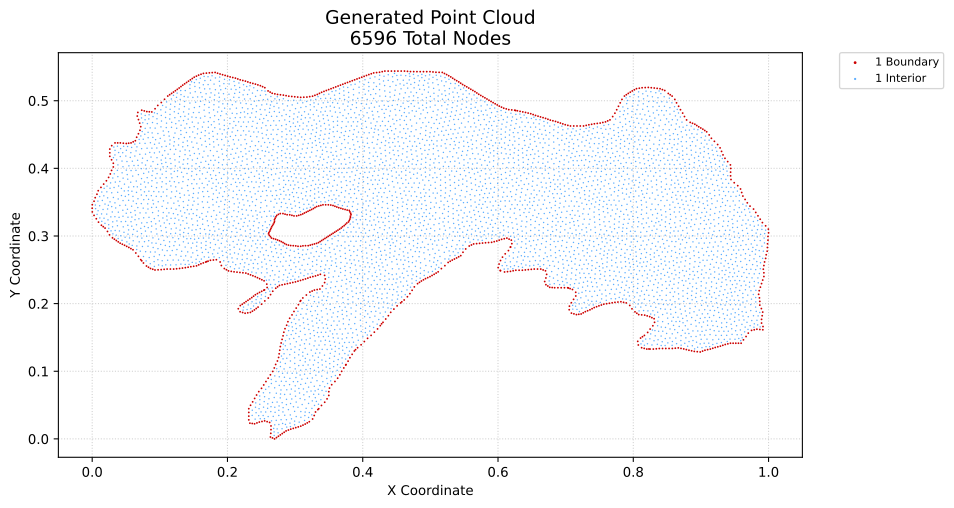

The data file committed next to this chart (first rows):
x, y, region, classification
0.0001393, 0.3356, 1, boundary
0.0, 0.341, 1, boundary
0.0001393, 0.3463, 1, boundary
0.00273, 0.3305, 1, boundary
0.00273, 0.3514, 1, boundary
0.004456, 0.3566, 1, boundary
0.006069, 0.3255, 1, boundary
0.007047, 0.3617, 1, boundary
0.008916, 0.3669, 1, boundary
0.009342, 0.3205, 1, boundary
0.01294, 0.3718, 1, boundary
0.01365, 0.3159, 1, boundary
0.01633, 0.3138, 1, boundary
0.01696, 0.3767, 1, boundary
0.01902, 0.3117, 1, boundary
0.02099, 0.3816, 1, boundary
0.02259, 0.3067, 1, boundary
0.02426, 0.3866, 1, boundary
0.02556, 0.3017, 1, boundary
0.02604, 0.4177, 1, boundary
0.02604, 0.423, 1, boundary
0.02604, 0.4285, 1, boundary
0.02679, 0.3917, 1, boundary
0.02863, 0.3969, 1, boundary
0.02863, 0.4126, 1, boundary
0.02888, 0.4335, 1, boundary
0.03002, 0.2972, 1, boundary
0.03122, 0.402, 1, boundary
0.03122, 0.4075, 1, boundary
0.03285, 0.2952, 1, boundary
0.03374, 0.4376, 1, boundary
0.03567, 0.2933, 1, boundary
0.03769, 0.4376, 1, boundary
0.0385, 0.2913, 1, boundary
0.04132, 0.2894, 1, boundary
0.04163, 0.4376, 1, boundary
0.04458, 0.2878, 1, boundary
0.04602, 0.4372, 1, boundary
0.04784, 0.2863, 1, boundary
0.05041, 0.4367, 1, boundary
0.05102, 0.2847, 1, boundary
0.05392, 0.4372, 1, boundary
0.05419, 0.2831, 1, boundary
0.05725, 0.2813, 1, boundary
0.05742, 0.4376, 1, boundary
0.06031, 0.2796, 1, boundary
0.06061, 0.4392, 1, boundary
0.06379, 0.4408, 1, boundary
0.06447, 0.2748, 1, boundary
0.06576, 0.446, 1, boundary
0.06662, 0.4773, 1, boundary
0.06749, 0.4827, 1, boundary
0.06835, 0.2699, 1, boundary
0.06835, 0.4511, 1, boundary
0.06843, 0.4721, 1, boundary
0.0702, 0.4668, 1, boundary
0.07061, 0.4563, 1, boundary
0.07177, 0.265, 1, boundary
0.0718, 0.4616, 1, boundary
0.07323, 0.486, 1, boundary
... 6,536 more rows
